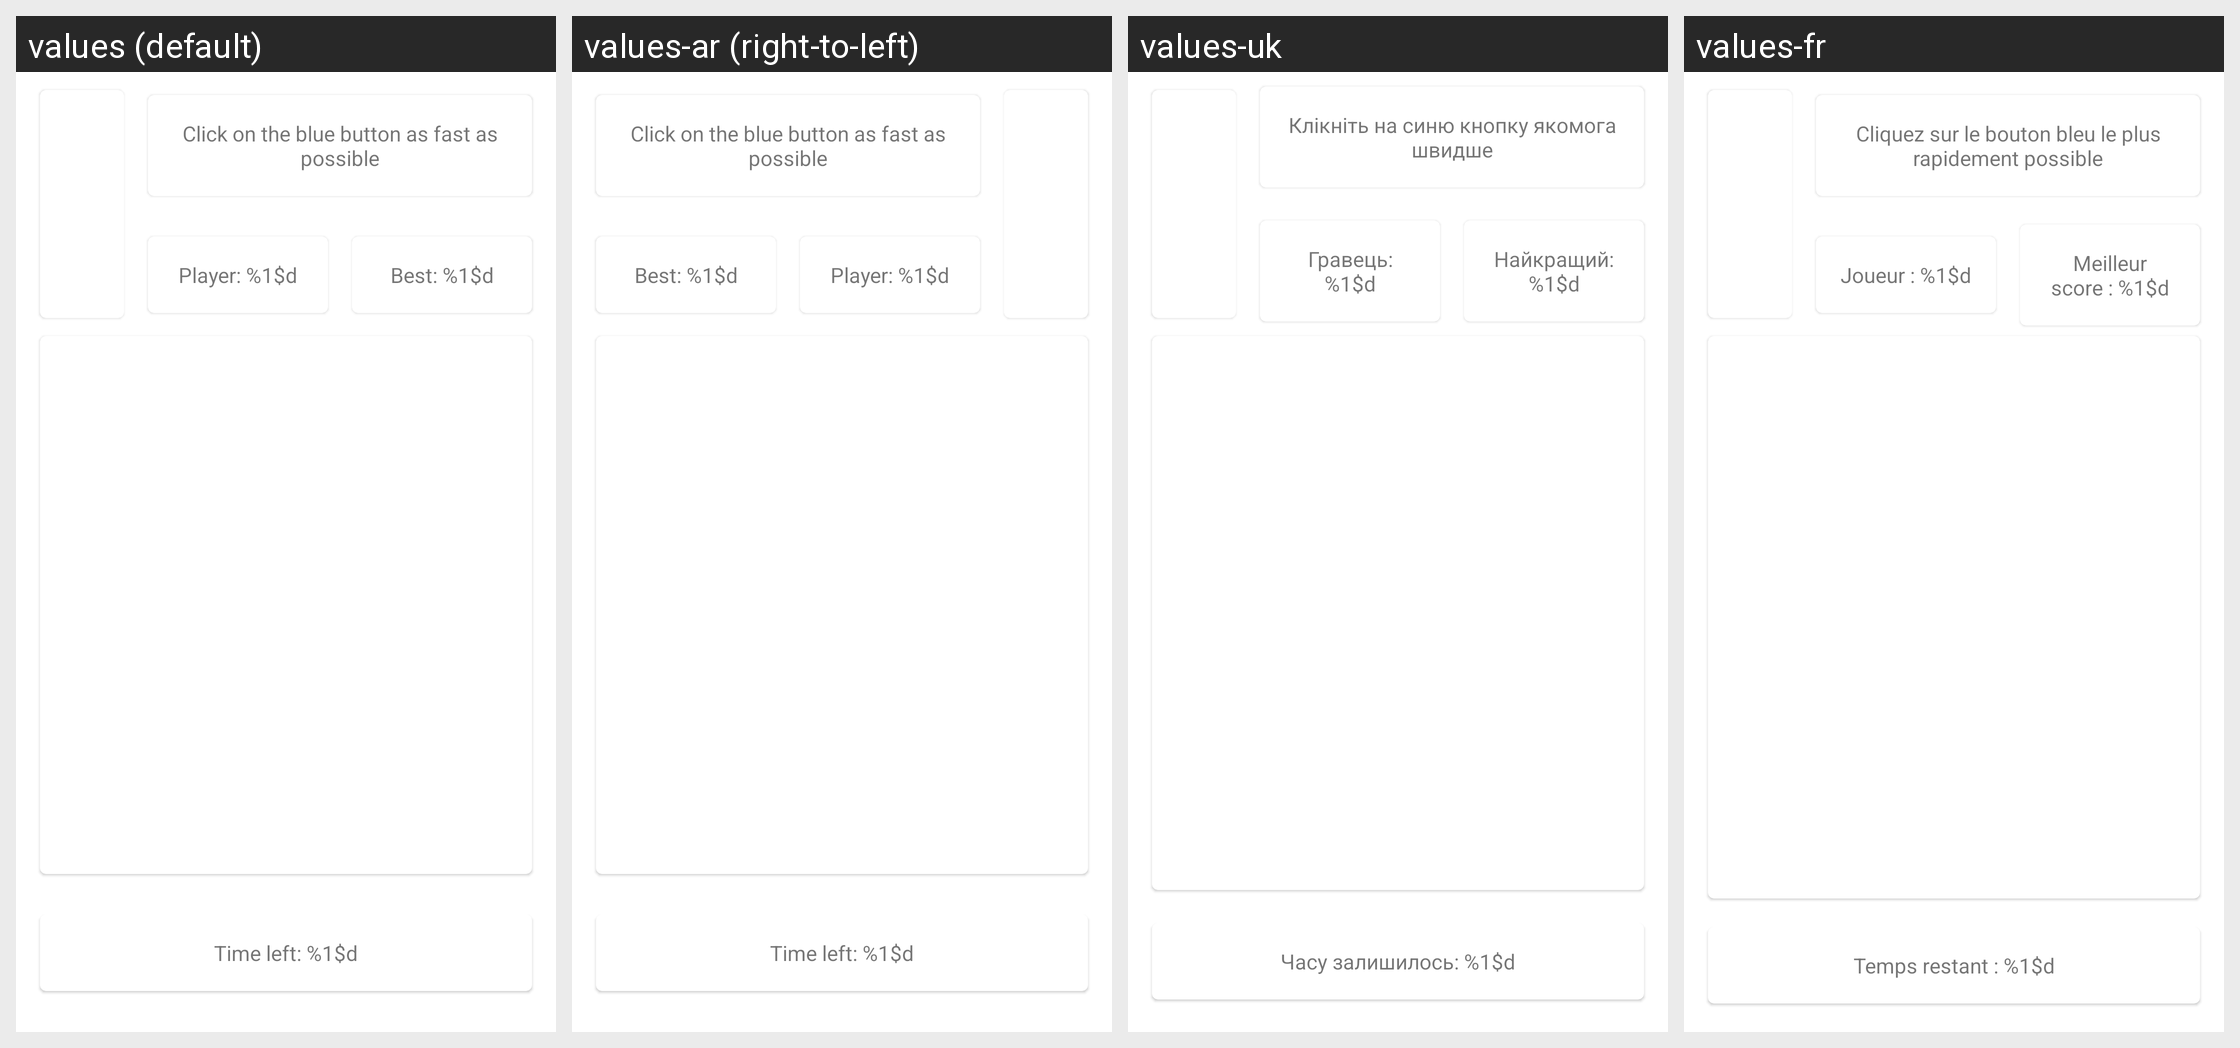

The Android screen above is rendered under several locales of the same app. Produce the string resources it draws, with the default and per-locale values.
Android screen res/layout/fragment_tutorial_game.xml rendered under 4 locales, left to right: values (default), values-ar (right-to-left), values-uk, values-fr. Device: Nexus 5 (rendered at 1080×1920; each locale shown at half size, 540×960, under a caption strip naming it); theme AppTheme.
Other locales in the repository, not shown: values-af, values-am, values-as, values-az, values-be, values-bg, values-bn, values-bs, values-ca, values-cs, values-da, values-de, values-el, values-en-rGB, values-es, values-es-rUS, values-et, values-eu, values-fa, values-fi, values-fr-rCA, values-gl, values-gu, values-hi, values-hr, values-hu, values-hy, values-in, values-is, values-it, values-iw, values-ja, values-ka, values-kk, values-km, values-kn, values-ko, values-ky, values-lo, values-lt, values-lv, values-mk, values-ml, values-mn, values-mr, values-ms, values-my, values-nb, values-ne, values-nl, values-or, values-pa, values-pl, values-pt-rBR, values-pt-rPT, values-ro, values-ru, values-si, values-sk, values-sl, values-sq, values-sr, values-sv, values-sw, values-ta, values-te, values-th, values-tl, values-tr, values-ur, values-uz, values-vi, values-zh, values-zh-rCN, values-zh-rHK, values-zh-rTW, values-zu.
Strings drawn on this screen, with the default value and each locale's value (text and hints the layout hard-codes, and strings that could not be matched under every locale, appear in the picture but are not listed):

message_tutorial_1_game_instructions
  values: Click on the blue button as fast as possible
  values-ar: Click on the blue button as fast as possible  [not translated; the default value is used]
  values-uk: Клікніть на синю кнопку якомога швидше
  values-fr: Cliquez sur le bouton bleu le plus rapidement possible

message_score
  values: Player: %1$d
  values-ar: Player: %1$d  [not translated; the default value is used]
  values-uk: Гравець: %1$d
  values-fr: Joueur : %1$d

message_high_score
  values: Best: %1$d
  values-ar: Best: %1$d  [not translated; the default value is used]
  values-uk: Найкращий: %1$d
  values-fr: Meilleur score : %1$d

message_time_left
  values: Time left: %1$d
  values-ar: Time left: %1$d  [not translated; the default value is used]
  values-uk: Часу залишилось: %1$d
  values-fr: Temps restant : %1$d
